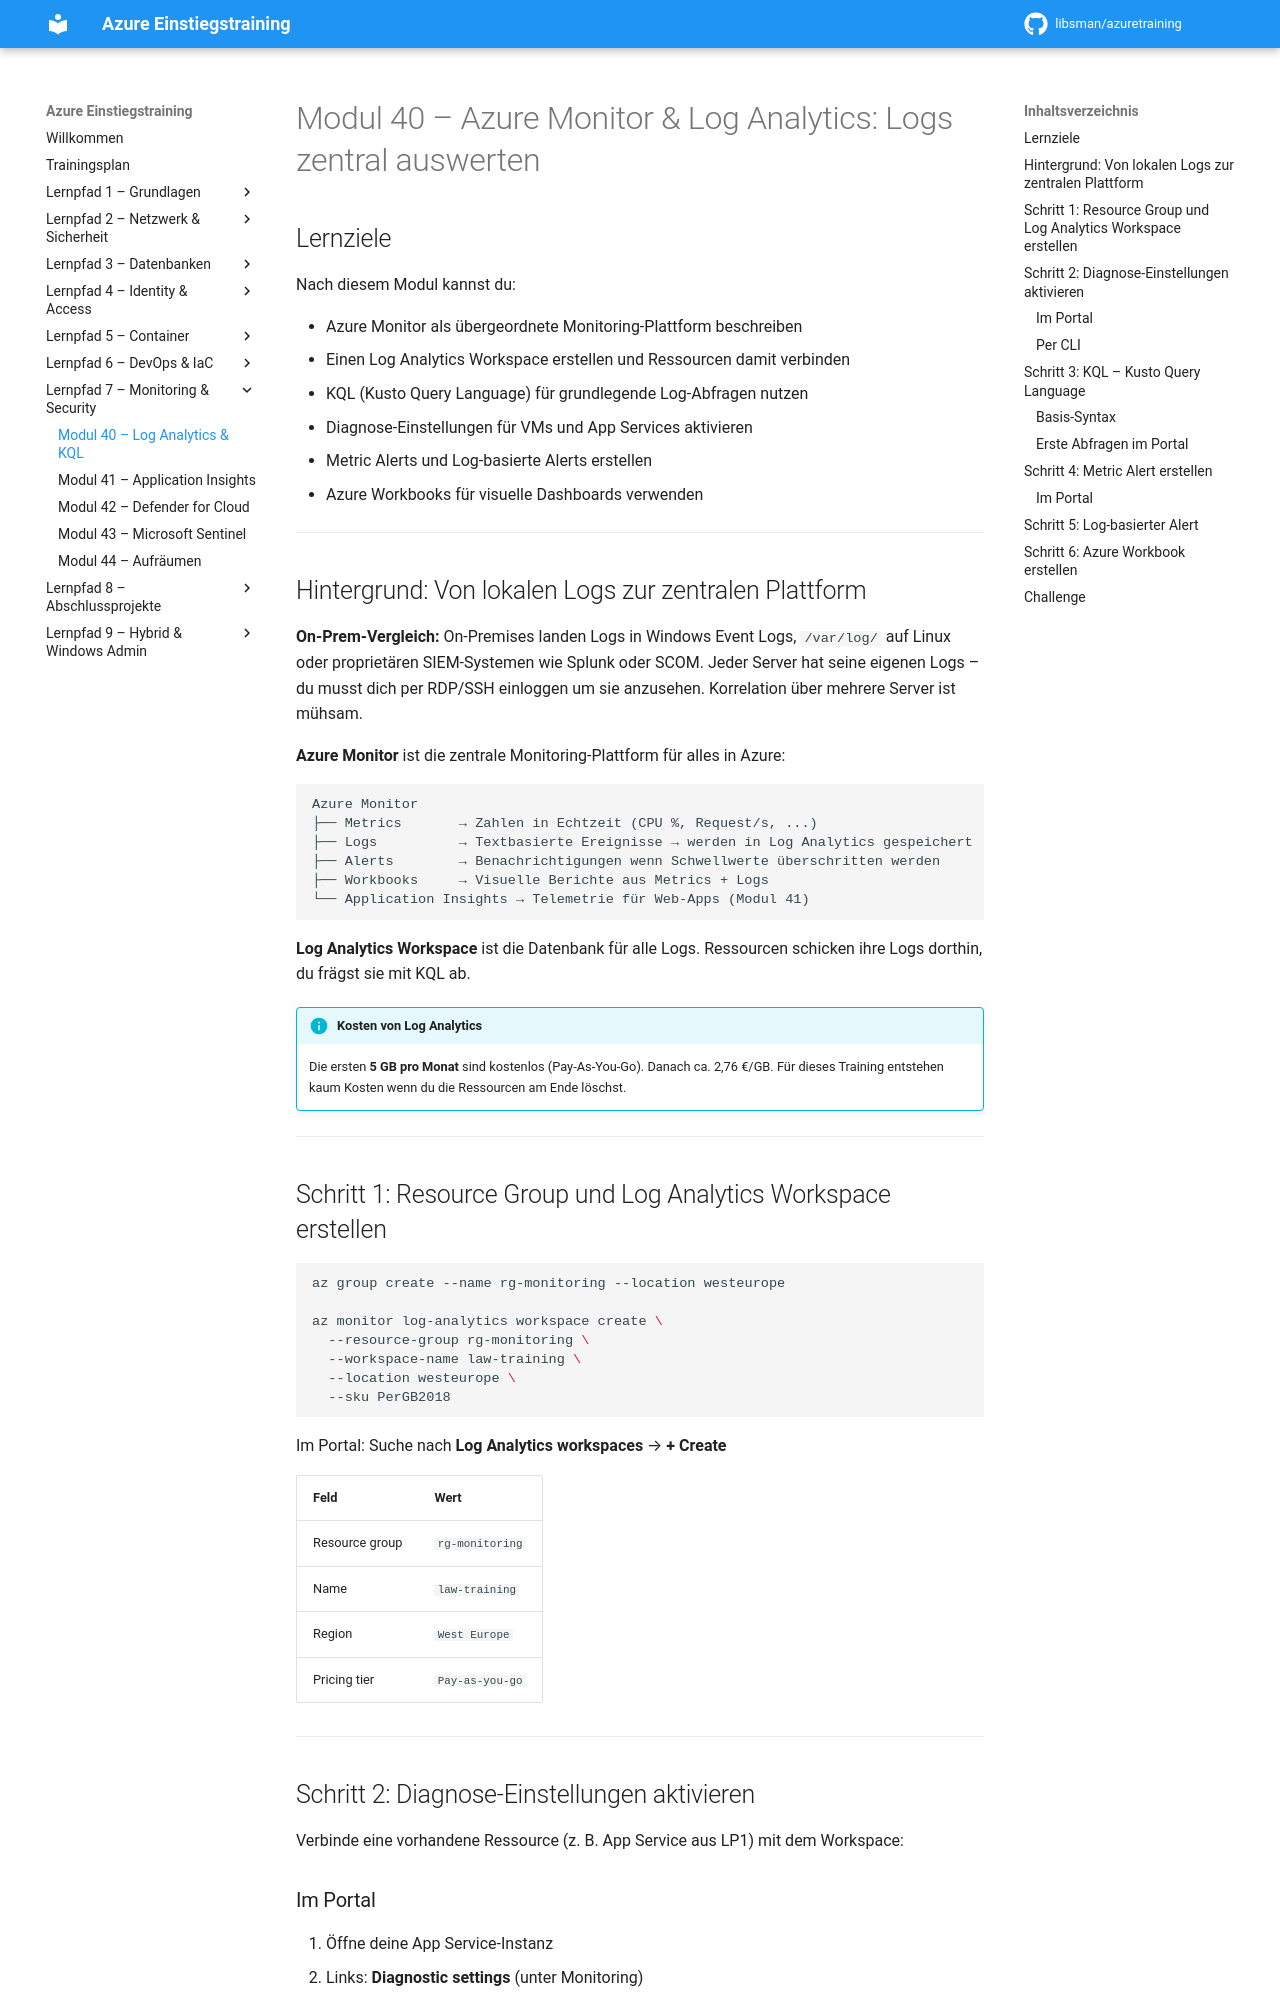

repository: libsman/azuretraining · page: modul-40-log-analytics/index.html · generator: mkdocs

# Modul 40 – Azure Monitor & Log Analytics: Logs zentral auswerten

## Lernziele

Nach diesem Modul kannst du:

- Azure Monitor als übergeordnete Monitoring-Plattform beschreiben
- Einen Log Analytics Workspace erstellen und Ressourcen damit verbinden
- KQL (Kusto Query Language) für grundlegende Log-Abfragen nutzen
- Diagnose-Einstellungen für VMs und App Services aktivieren
- Metric Alerts und Log-basierte Alerts erstellen
- Azure Workbooks für visuelle Dashboards verwenden

---

## Hintergrund: Von lokalen Logs zur zentralen Plattform

**On-Prem-Vergleich:** On-Premises landen Logs in Windows Event Logs, `/var/log/` auf Linux oder proprietären SIEM-Systemen wie Splunk oder SCOM. Jeder Server hat seine eigenen Logs – du musst dich per RDP/SSH einloggen um sie anzusehen. Korrelation über mehrere Server ist mühsam.

**Azure Monitor** ist die zentrale Monitoring-Plattform für alles in Azure:

```
Azure Monitor
├── Metrics       → Zahlen in Echtzeit (CPU %, Request/s, ...)
├── Logs          → Textbasierte Ereignisse → werden in Log Analytics gespeichert
├── Alerts        → Benachrichtigungen wenn Schwellwerte überschritten werden
├── Workbooks     → Visuelle Berichte aus Metrics + Logs
└── Application Insights → Telemetrie für Web-Apps (Modul 41)
```

**Log Analytics Workspace** ist die Datenbank für alle Logs. Ressourcen schicken ihre Logs dorthin, du frägst sie mit KQL ab.

!!! info "Kosten von Log Analytics"
    Die ersten **5 GB pro Monat** sind kostenlos (Pay-As-You-Go). Danach ca. 2,76 €/GB. Für dieses Training entstehen kaum Kosten wenn du die Ressourcen am Ende löschst.

---

## Schritt 1: Resource Group und Log Analytics Workspace erstellen

```bash
az group create --name rg-monitoring --location westeurope

az monitor log-analytics workspace create \
  --resource-group rg-monitoring \
  --workspace-name law-training \
  --location westeurope \
  --sku PerGB2018
```

Im Portal: Suche nach **Log Analytics workspaces** → **+ Create**

| Feld | Wert |
|------|------|
| Resource group | `rg-monitoring` |
| Name | `law-training` |
| Region | `West Europe` |
| Pricing tier | `Pay-as-you-go` |

---
